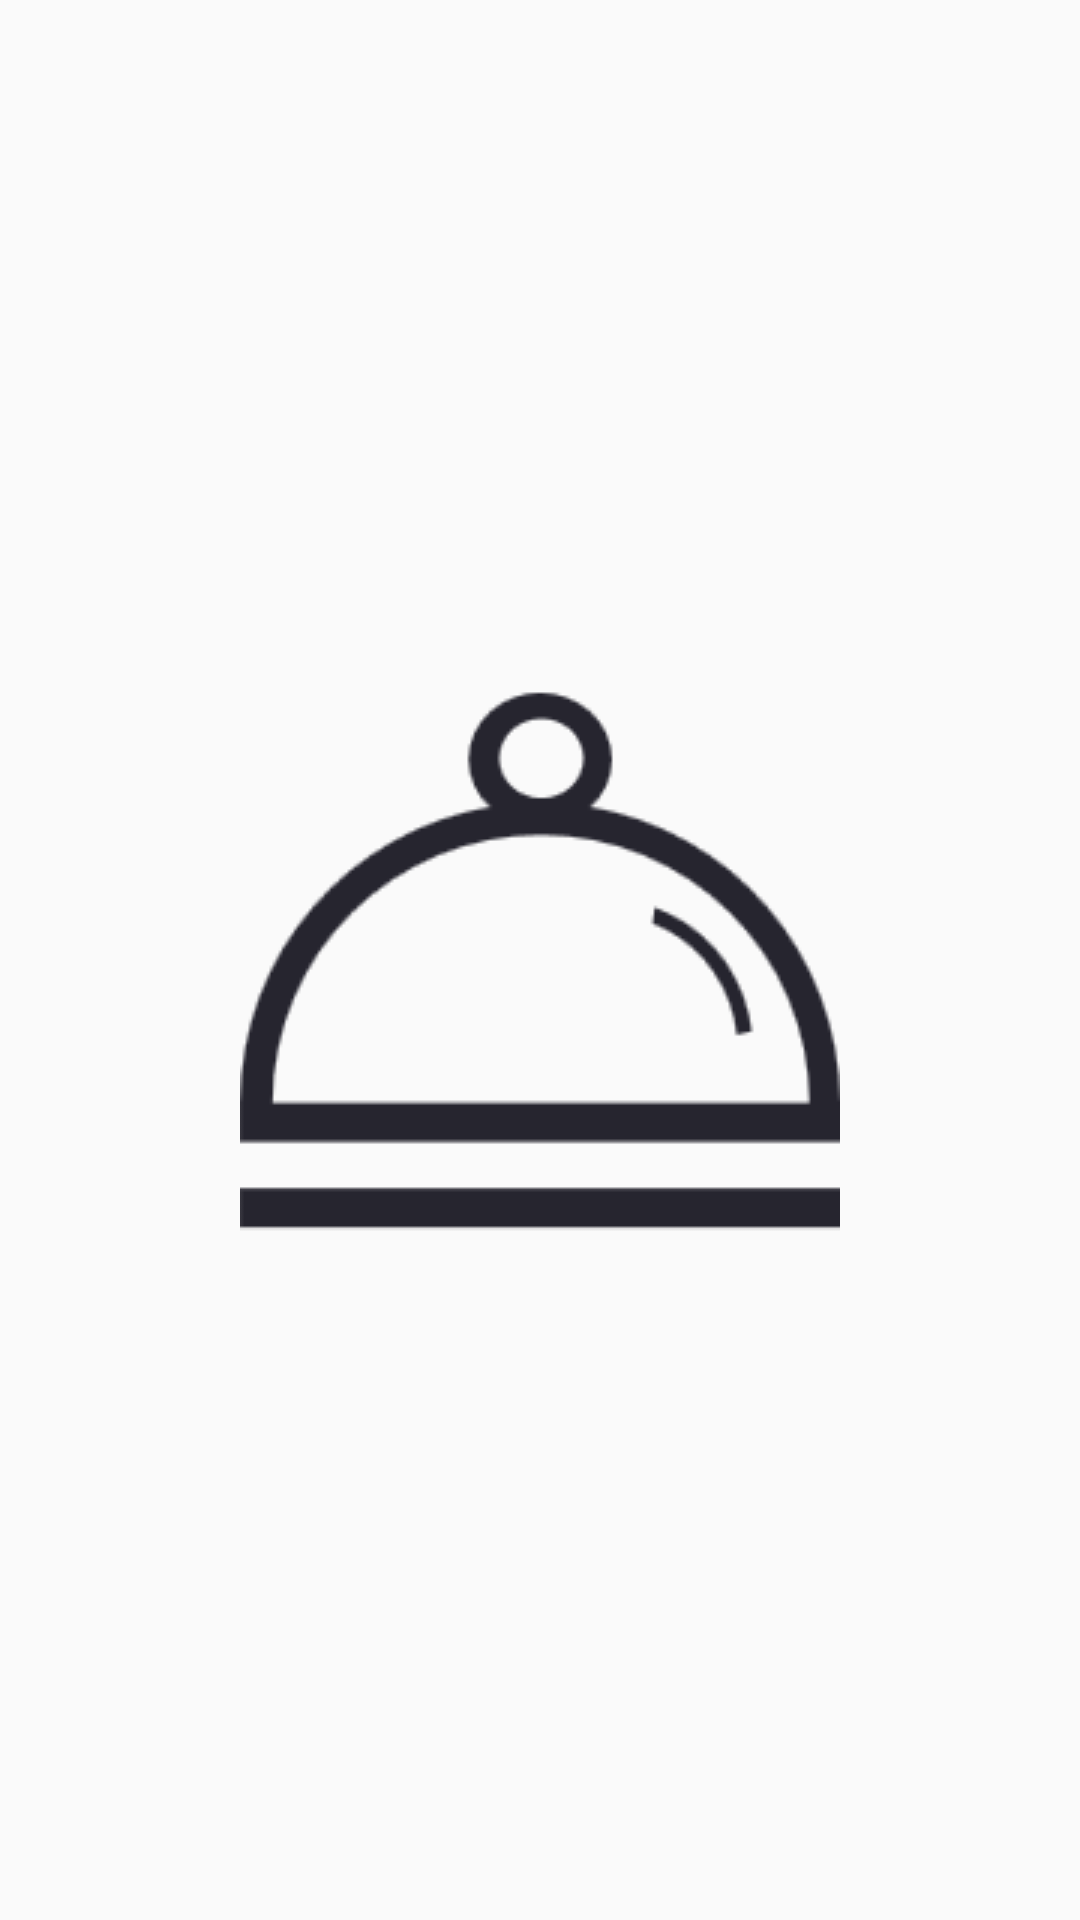

Produce the Android XML layout that renders to this screen, including the resource entries it uses.
<!-- AndroidManifest.xml: application theme AppTheme -->
<!-- res/layout/entry.xml -->
<?xml version="1.0" encoding="utf-8"?>
<RelativeLayout xmlns:android="http://schemas.android.com/apk/res/android"
    xmlns:app="http://schemas.android.com/apk/res-auto"
    xmlns:tools="http://schemas.android.com/tools"
    android:id="@+id/relativelayout"
    android:layout_width="match_parent"
    android:layout_height="match_parent"
    tools:context=".SCOSEntry">

    <ImageView
        android:id="@+id/imageView"
        android:layout_width="wrap_content"
        android:layout_height="wrap_content"
        android:layout_centerInParent="true"
        app:srcCompat="@drawable/order" />
</RelativeLayout>
<!-- resources referenced by this layout -->
<resources>
  <!-- drawable order: png bitmap (drawable, 4619 bytes) -->
  <style name="AppTheme" parent="Base.Theme.AppCompat.Light.DarkActionBar">
          
          <item name="colorPrimary">@color/colorPrimary</item>
          <item name="android:actionMenuTextAppearance">@style/MyMenuTextStyle</item>
          <item name="colorPrimaryDark">@color/colorPrimaryDark</item>
          <item name="colorAccent">@color/colorAccent</item>
      </style>
  <color name="colorPrimary">#3F51B5</color>
  <style name="MyMenuTextStyle">
      <item name="android:textSize">35sp</item>
          <item name="android:textColor">@android:color/black</item>
      </style>
  <color name="colorPrimaryDark">#303F9F</color>
  <color name="colorAccent">#FF4081</color>
</resources>
